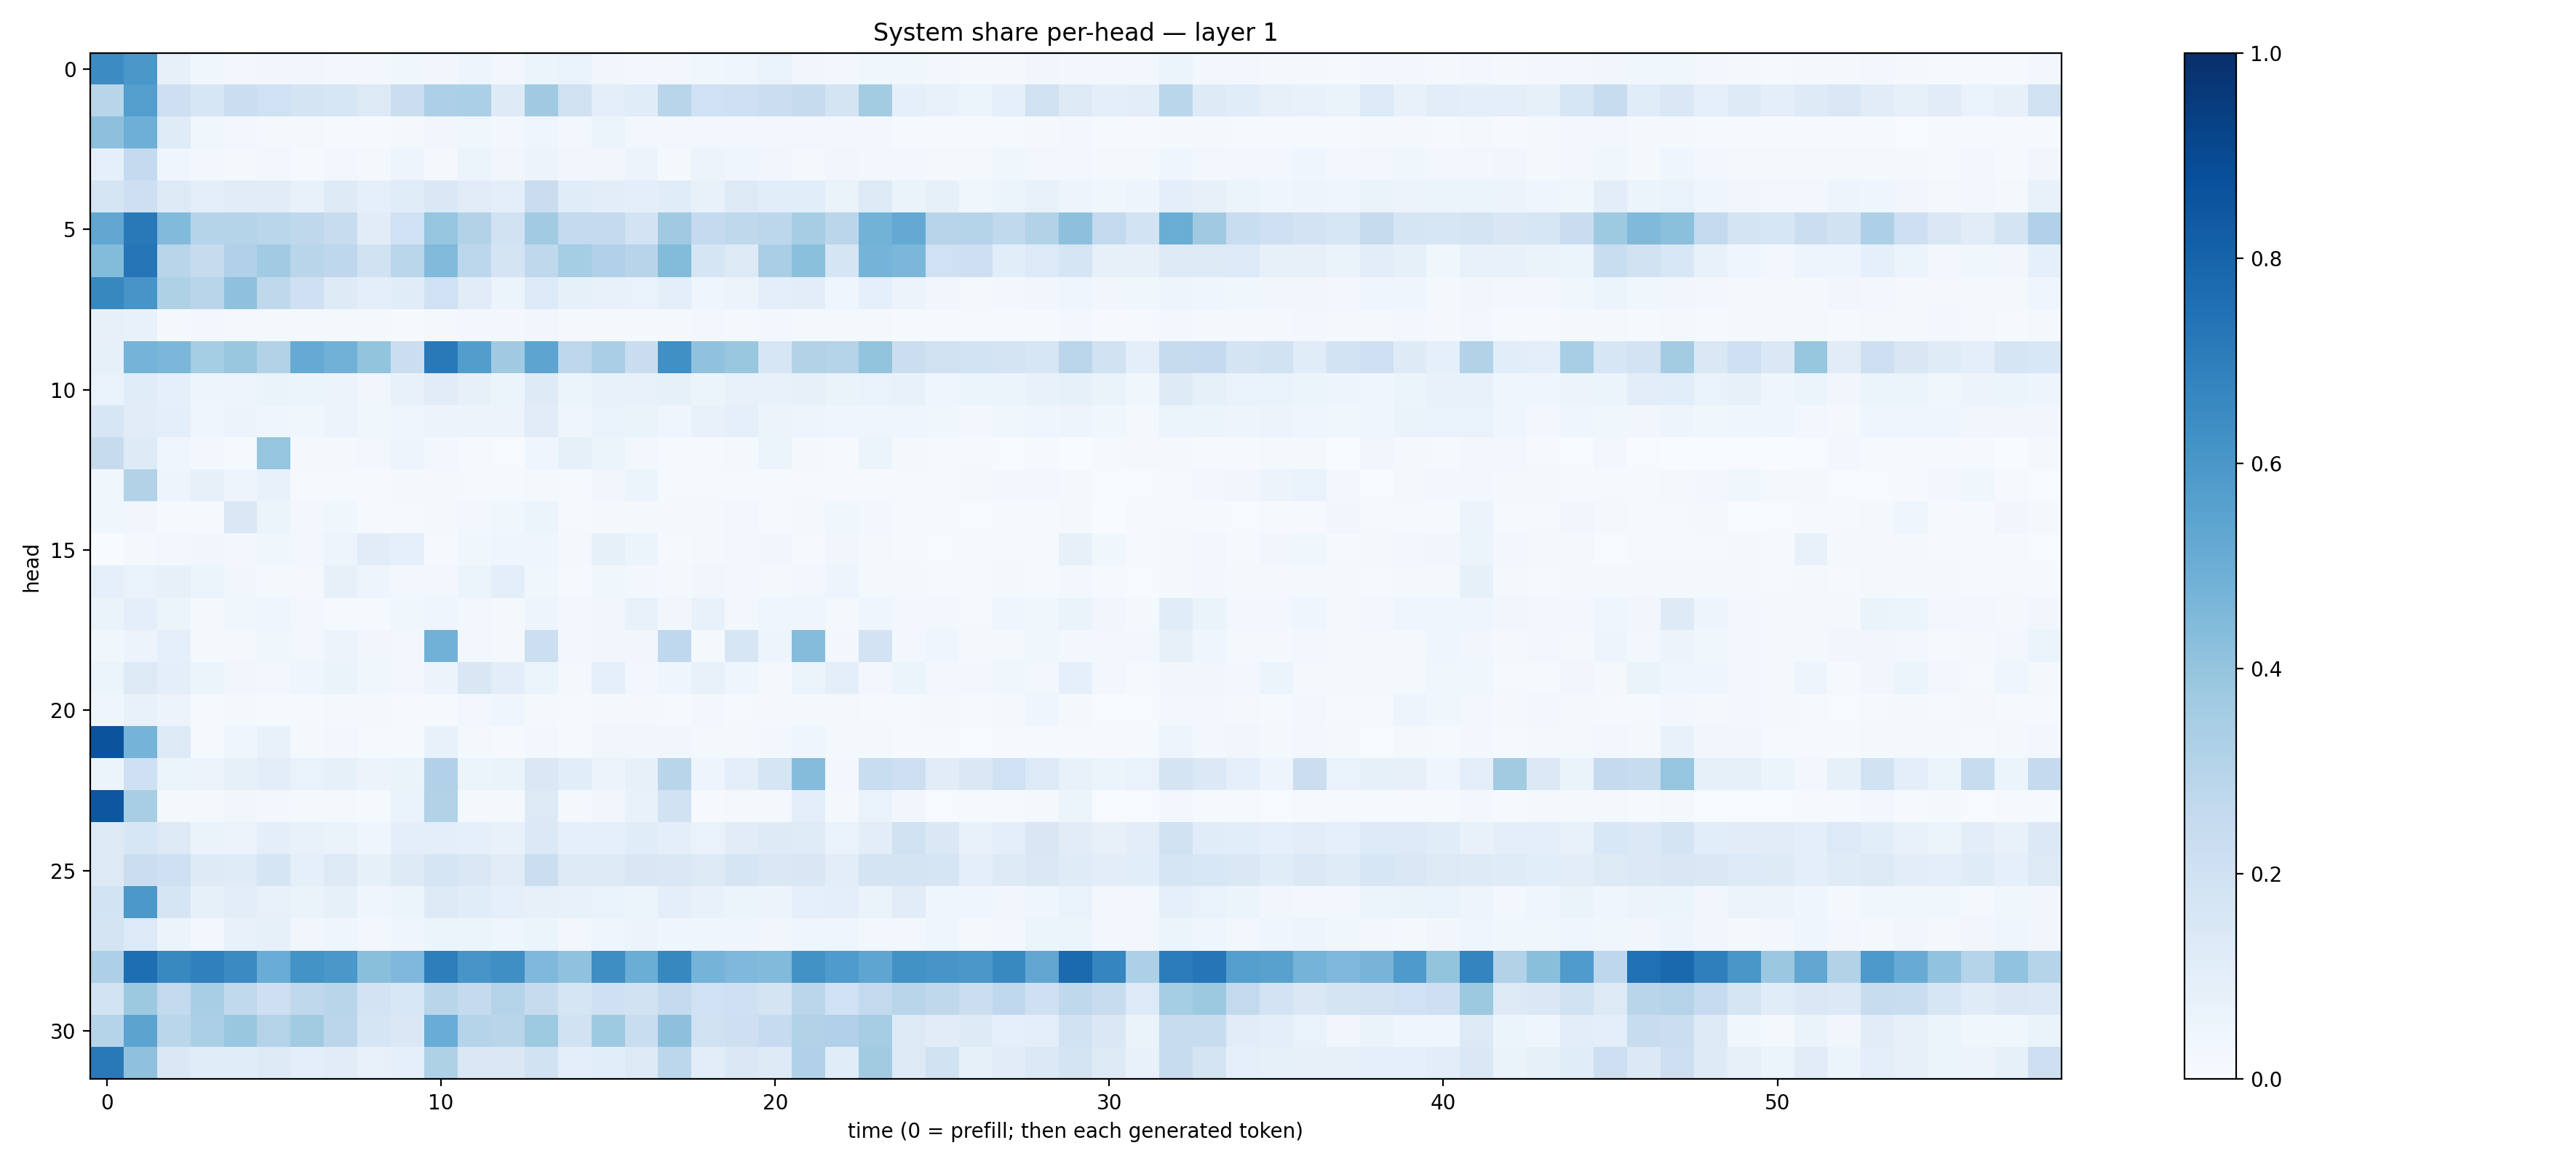

The table this chart was drawn from, first rows:
0.64651304, 0.6007147, 0.07873114, 0.03862643, 0.025013657, 0.03226839, 0.034370862, 0.029884446, 0.026547426, 0.038568348, 0.034523807, 0.050739806, 0.026217941, 0.06137757, 0.067388736, 0.03325553, 0.024976948, 0.029672012, 0.038664356, 0.04178439, 0.06851906, 0.03301625, 0.031225929, 0.03757941
0.2909, 0.5679, 0.2111, 0.1575, 0.2207, 0.2029, 0.1736, 0.1629, 0.1259, 0.2204, 0.3264, 0.3331, 0.1227, 0.3676, 0.1974, 0.0996, 0.1161, 0.2891, 0.2021, 0.2091, 0.2225, 0.2454, 0.1783, 0.3586
0.4146, 0.496, 0.1199, 0.03729, 0.0301, 0.01975, 0.02044, 0.01521, 0.009028, 0.01807, 0.03485, 0.03859, 0.02654, 0.04254, 0.02776, 0.06165, 0.02665, 0.02618, 0.02469, 0.02421, 0.02922, 0.03091, 0.03074, 0.02687
0.08981, 0.2563, 0.04577, 0.02406, 0.0232, 0.0283, 0.01295, 0.02383, 0.02292, 0.04699, 0.02199, 0.05391, 0.03176, 0.05471, 0.03312, 0.03187, 0.05672, 0.01797, 0.05794, 0.04187, 0.03284, 0.02033, 0.03226, 0.02547
0.1668, 0.2109, 0.1323, 0.09831, 0.1104, 0.1109, 0.07058, 0.1213, 0.08731, 0.115, 0.1473, 0.1104, 0.09488, 0.227, 0.1138, 0.1051, 0.09652, 0.116, 0.07631, 0.1282, 0.1087, 0.1074, 0.06346, 0.1258
0.5279, 0.7177, 0.4442, 0.2989, 0.3025, 0.2868, 0.2718, 0.2422, 0.1126, 0.2025, 0.3952, 0.3093, 0.1937, 0.3662, 0.2559, 0.2542, 0.1811, 0.3694, 0.2511, 0.2718, 0.2794, 0.3515, 0.2834, 0.4792
0.4394, 0.7334, 0.2929, 0.2454, 0.3182, 0.3667, 0.291, 0.2773, 0.1915, 0.2863, 0.4427, 0.2807, 0.176, 0.2722, 0.3536, 0.3188, 0.2945, 0.4388, 0.1711, 0.1277, 0.3385, 0.4205, 0.1707, 0.4735
0.6624, 0.6076, 0.3206, 0.2926, 0.4137, 0.2696, 0.2064, 0.1228, 0.0938, 0.1134, 0.1999, 0.111, 0.05923, 0.1338, 0.08433, 0.07454, 0.06845, 0.09839, 0.04449, 0.05495, 0.09409, 0.1042, 0.04472, 0.09203
0.08122, 0.077, 0.02034, 0.02688, 0.02232, 0.01942, 0.01627, 0.02329, 0.02002, 0.01075, 0.0196, 0.02637, 0.02481, 0.03262, 0.01752, 0.02294, 0.01615, 0.0163, 0.02393, 0.01815, 0.02631, 0.0166, 0.01687, 0.01921
0.08524, 0.4735, 0.4584, 0.3553, 0.3887, 0.3148, 0.5138, 0.4839, 0.4002, 0.2227, 0.7159, 0.5713, 0.368, 0.5405, 0.2741, 0.3379, 0.2283, 0.6306, 0.4083, 0.3898, 0.1619, 0.3103, 0.3013, 0.4016
0.06775, 0.1159, 0.09371, 0.04739, 0.04942, 0.06472, 0.05462, 0.0578, 0.03427, 0.07227, 0.1113, 0.08186, 0.05411, 0.1226, 0.05165, 0.07157, 0.07302, 0.08243, 0.05197, 0.07522, 0.07297, 0.07935, 0.06512, 0.06781
0.1583, 0.1101, 0.0969, 0.04146, 0.05472, 0.04631, 0.03682, 0.05482, 0.03854, 0.04531, 0.0559, 0.05816, 0.05531, 0.1131, 0.04522, 0.06771, 0.06514, 0.04653, 0.0707, 0.09024, 0.05812, 0.04932, 0.04541, 0.04248
0.2424, 0.1227, 0.04032, 0.02609, 0.01217, 0.3971, 0.02112, 0.01615, 0.0236, 0.04873, 0.02763, 0.009738, 0.006182, 0.04047, 0.08365, 0.06169, 0.03034, 0.01534, 0.01018, 0.01874, 0.05983, 0.01909, 0.008591, 0.05973
0.03658, 0.3107, 0.04743, 0.08043, 0.04705, 0.07616, 0.00967, 0.01373, 0.0115, 0.02214, 0.0174, 0.012, 0.01183, 0.0215, 0.01382, 0.03409, 0.05172, 0.01381, 0.01058, 0.0147, 0.01415, 0.0143, 0.008921, 0.008905
0.03752, 0.03504, 0.01175, 0.01527, 0.141, 0.05332, 0.02691, 0.03703, 0.01287, 0.01331, 0.01917, 0.02505, 0.03613, 0.05139, 0.01146, 0.02074, 0.02314, 0.01725, 0.01826, 0.02673, 0.009769, 0.01929, 0.039, 0.02697
0.00306, 0.02145, 0.02545, 0.03447, 0.03029, 0.03804, 0.02483, 0.04832, 0.113, 0.09303, 0.01009, 0.03752, 0.04514, 0.0453, 0.01965, 0.08404, 0.05924, 0.008551, 0.01861, 0.02603, 0.03468, 0.01238, 0.03169, 0.01834
0.09074, 0.06651, 0.07977, 0.06218, 0.03483, 0.02252, 0.02013, 0.07842, 0.05056, 0.03075, 0.02491, 0.05448, 0.09917, 0.03773, 0.01412, 0.03777, 0.02526, 0.01855, 0.03319, 0.02586, 0.02028, 0.02437, 0.04796, 0.01669
0.06373, 0.09736, 0.05222, 0.02163, 0.03581, 0.04189, 0.02628, 0.01179, 0.01508, 0.03733, 0.04554, 0.02615, 0.02278, 0.04788, 0.02718, 0.03422, 0.07402, 0.03438, 0.07157, 0.02952, 0.04004, 0.04024, 0.01795, 0.04529
0.03847, 0.05592, 0.0883, 0.0167, 0.01962, 0.036, 0.02632, 0.05758, 0.03433, 0.0312, 0.4816, 0.02782, 0.02232, 0.218, 0.02416, 0.03292, 0.03156, 0.268, 0.01778, 0.1593, 0.04783, 0.4365, 0.02518, 0.1817
0.06048, 0.1268, 0.09489, 0.06059, 0.0327, 0.0263, 0.04439, 0.06277, 0.03728, 0.02983, 0.05667, 0.1498, 0.1036, 0.05165, 0.01954, 0.08698, 0.02598, 0.0404, 0.07372, 0.04629, 0.02247, 0.05899, 0.09456, 0.02545
0.04069, 0.07393, 0.05623, 0.01193, 0.02126, 0.01413, 0.01258, 0.02252, 0.01674, 0.01289, 0.01394, 0.03075, 0.04209, 0.01687, 0.01433, 0.01756, 0.01566, 0.01218, 0.02831, 0.0143, 0.01846, 0.01916, 0.02289, 0.009072
0.8604, 0.475, 0.1326, 0.01488, 0.04091, 0.07066, 0.01665, 0.02579, 0.0126, 0.01248, 0.07291, 0.01658, 0.01096, 0.02637, 0.009988, 0.03469, 0.03335, 0.03438, 0.01688, 0.02081, 0.03027, 0.0409, 0.02065, 0.01839
0.0538, 0.2075, 0.06013, 0.0563, 0.08385, 0.1052, 0.068, 0.08573, 0.05699, 0.06454, 0.317, 0.06201, 0.06375, 0.1476, 0.106, 0.05616, 0.0802, 0.2892, 0.04979, 0.09592, 0.171, 0.4367, 0.02922, 0.2324
0.8479, 0.3435, 0.0166, 0.02122, 0.032, 0.02734, 0.01965, 0.02269, 0.01373, 0.06856, 0.3159, 0.01758, 0.02081, 0.1256, 0.0191, 0.03464, 0.07659, 0.1934, 0.009295, 0.01999, 0.02145, 0.09922, 0.01578, 0.0692
0.1304, 0.1618, 0.1289, 0.06409, 0.05473, 0.1016, 0.07039, 0.06277, 0.04431, 0.1005, 0.09956, 0.09252, 0.07656, 0.1376, 0.08908, 0.08826, 0.116, 0.09846, 0.06917, 0.1124, 0.1232, 0.118, 0.06654, 0.1051
0.1298, 0.2213, 0.2084, 0.1234, 0.1177, 0.1644, 0.09298, 0.126, 0.08252, 0.1317, 0.1678, 0.1465, 0.1098, 0.2257, 0.1272, 0.1253, 0.1486, 0.1462, 0.1311, 0.1698, 0.1415, 0.1495, 0.1033, 0.1795
0.184, 0.5948, 0.1665, 0.08515, 0.1036, 0.07264, 0.06322, 0.08215, 0.0459, 0.05127, 0.1261, 0.1137, 0.08812, 0.07895, 0.07521, 0.0688, 0.06181, 0.09457, 0.0733, 0.06129, 0.05548, 0.09091, 0.09946, 0.06271
0.1763, 0.1341, 0.05688, 0.02901, 0.07318, 0.08279, 0.03145, 0.04034, 0.02521, 0.04348, 0.05364, 0.05339, 0.04674, 0.05379, 0.026, 0.04404, 0.05609, 0.04305, 0.04465, 0.04256, 0.03442, 0.04329, 0.04488, 0.02962
0.3275, 0.7594, 0.658, 0.6909, 0.6498, 0.5039, 0.6204, 0.5995, 0.4257, 0.4524, 0.6971, 0.6082, 0.6329, 0.4513, 0.41, 0.6399, 0.5033, 0.6633, 0.4729, 0.4499, 0.445, 0.6241, 0.5835, 0.5354
0.1856, 0.3764, 0.2613, 0.3445, 0.2647, 0.2138, 0.2715, 0.2897, 0.1802, 0.1528, 0.2912, 0.2566, 0.3052, 0.2426, 0.168, 0.2083, 0.1937, 0.254, 0.2024, 0.2087, 0.1724, 0.2834, 0.2014, 0.26
0.2971, 0.5432, 0.2859, 0.334, 0.3854, 0.3077, 0.3627, 0.2827, 0.1691, 0.1439, 0.5064, 0.3009, 0.2917, 0.3715, 0.1928, 0.3722, 0.2339, 0.4177, 0.1991, 0.2122, 0.2467, 0.3144, 0.3197, 0.3513
0.7156, 0.4124, 0.1449, 0.1164, 0.1148, 0.1281, 0.09693, 0.1126, 0.07133, 0.08687, 0.3229, 0.1479, 0.1467, 0.1926, 0.09547, 0.1077, 0.1283, 0.2775, 0.1045, 0.1424, 0.1251, 0.3196, 0.1167, 0.3599
